Photos from the image-classification dataset "data_split" in the GitHub repository gaiuso33/AI-Powered-Food-Inspection. Its 2 classes are: fresh, stale.

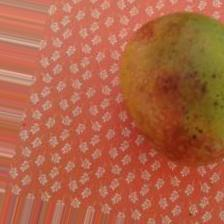
Label: fresh

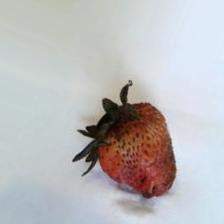
Label: stale

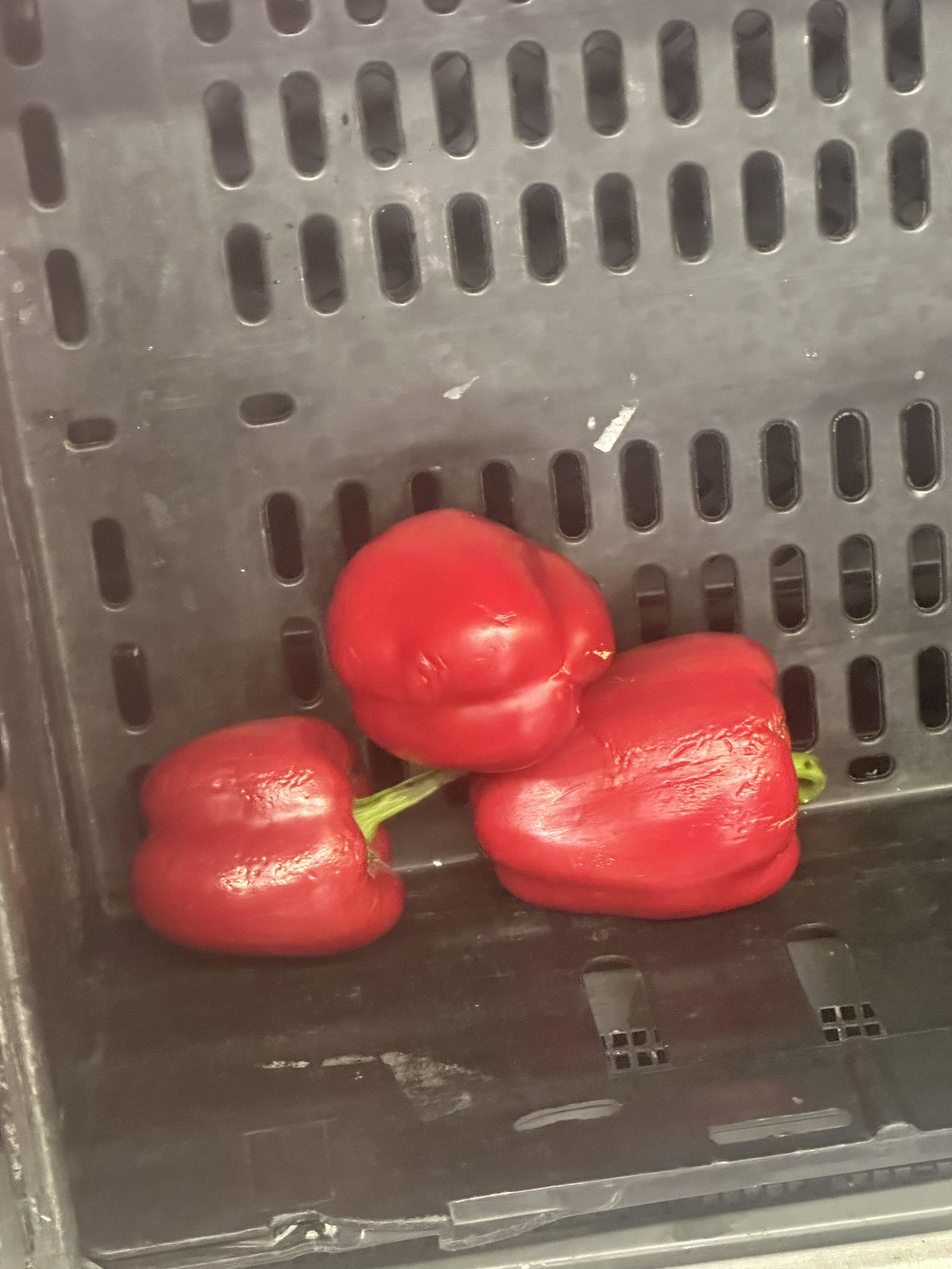
Label: fresh

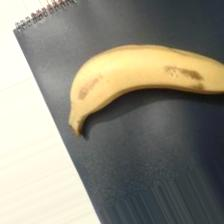
Label: fresh

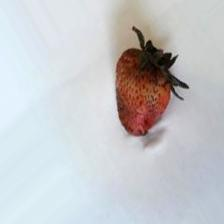
Label: stale

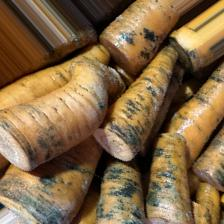
Label: stale
